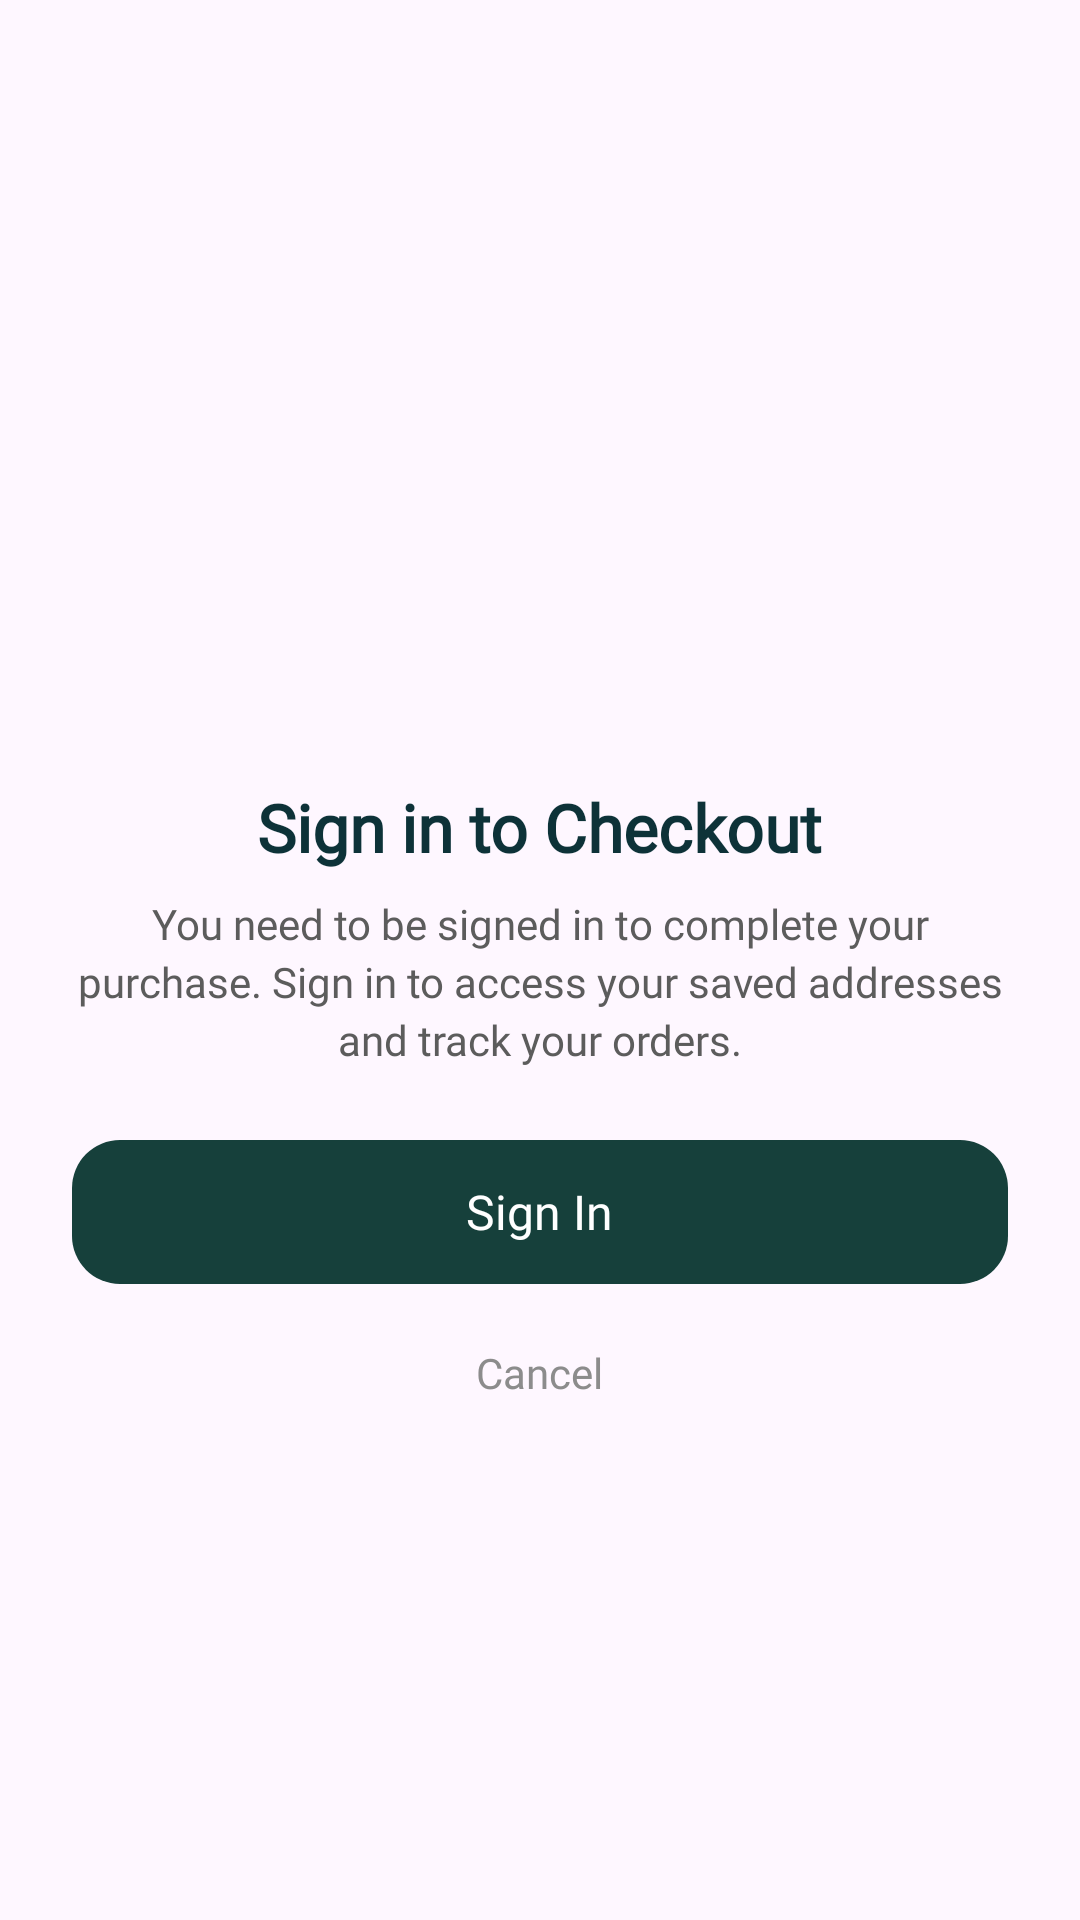

Write the Android layout XML for this screen, with the resource values it uses.
<!-- AndroidManifest.xml: application theme Theme.AdiKala -->
<!-- res/layout/dialog_login_required.xml -->
<?xml version="1.0" encoding="utf-8"?>
<LinearLayout xmlns:android="http://schemas.android.com/apk/res/android"
    android:layout_width="match_parent"
    android:layout_height="wrap_content"
    android:orientation="vertical"
    android:padding="24dp"
    android:gravity="center">

    <ImageView
        android:layout_width="80dp"
        android:layout_height="80dp"
        android:src="@drawable/ic_cart"
        android:alpha="0.6"
        android:tint="#0D3238" />

    <TextView
        android:layout_width="wrap_content"
        android:layout_height="wrap_content"
        android:layout_marginTop="16dp"
        android:text="Sign in to Checkout"
        android:textColor="#0D3238"
        android:textSize="22sp"
        android:textStyle="bold"
        android:fontFamily="@font/space_grotesk_semibold" />

    <TextView
        android:layout_width="wrap_content"
        android:layout_height="wrap_content"
        android:layout_marginTop="8dp"
        android:text="You need to be signed in to complete your purchase. Sign in to access your saved addresses and track your orders."
        android:textColor="#5C5C5C"
        android:textSize="14sp"
        android:gravity="center"
        android:lineSpacingExtra="3dp"
        android:fontFamily="@font/space_grotesk_semibold" />

    <LinearLayout
        android:layout_width="match_parent"
        android:layout_height="48dp"
        android:layout_marginTop="24dp"
        android:gravity="center"
        android:orientation="horizontal"
        android:id="@+id/btnSignIn"
        android:clickable="true"
        android:focusable="true"
        android:background="@drawable/bg_solid">

        <TextView
            android:layout_width="wrap_content"
            android:layout_height="wrap_content"
            android:text="Sign In"
            android:textColor="@android:color/white"
            android:textSize="16sp"
            android:fontFamily="@font/space_grotesk_semibold" />
    </LinearLayout>

    <TextView
        android:layout_width="wrap_content"
        android:layout_height="wrap_content"
        android:layout_marginTop="12dp"
        android:text="Cancel"
        android:textColor="#8C8C8C"
        android:textSize="14sp"
        android:id="@+id/btnCancel"
        android:padding="8dp"
        android:clickable="true"
        android:focusable="true"
        android:fontFamily="@font/space_grotesk_semibold" />

</LinearLayout>
<!-- resources referenced by this layout -->
<resources>
  <!-- drawable bg_solid (drawable) -->
  <?xml version="1.0" encoding="utf-8"?>
  <shape xmlns:android="http://schemas.android.com/apk/res/android"
      android:shape="rectangle">
      <solid android:color="#16403B"/>
      <corners android:radius="16dp"/>
  </shape>
  <style name="Theme.AdiKala" parent="Base.Theme.AdiKala" />
  <style name="Base.Theme.AdiKala" parent="Theme.Material3.DayNight.NoActionBar">
          
          
      </style>
</resources>
